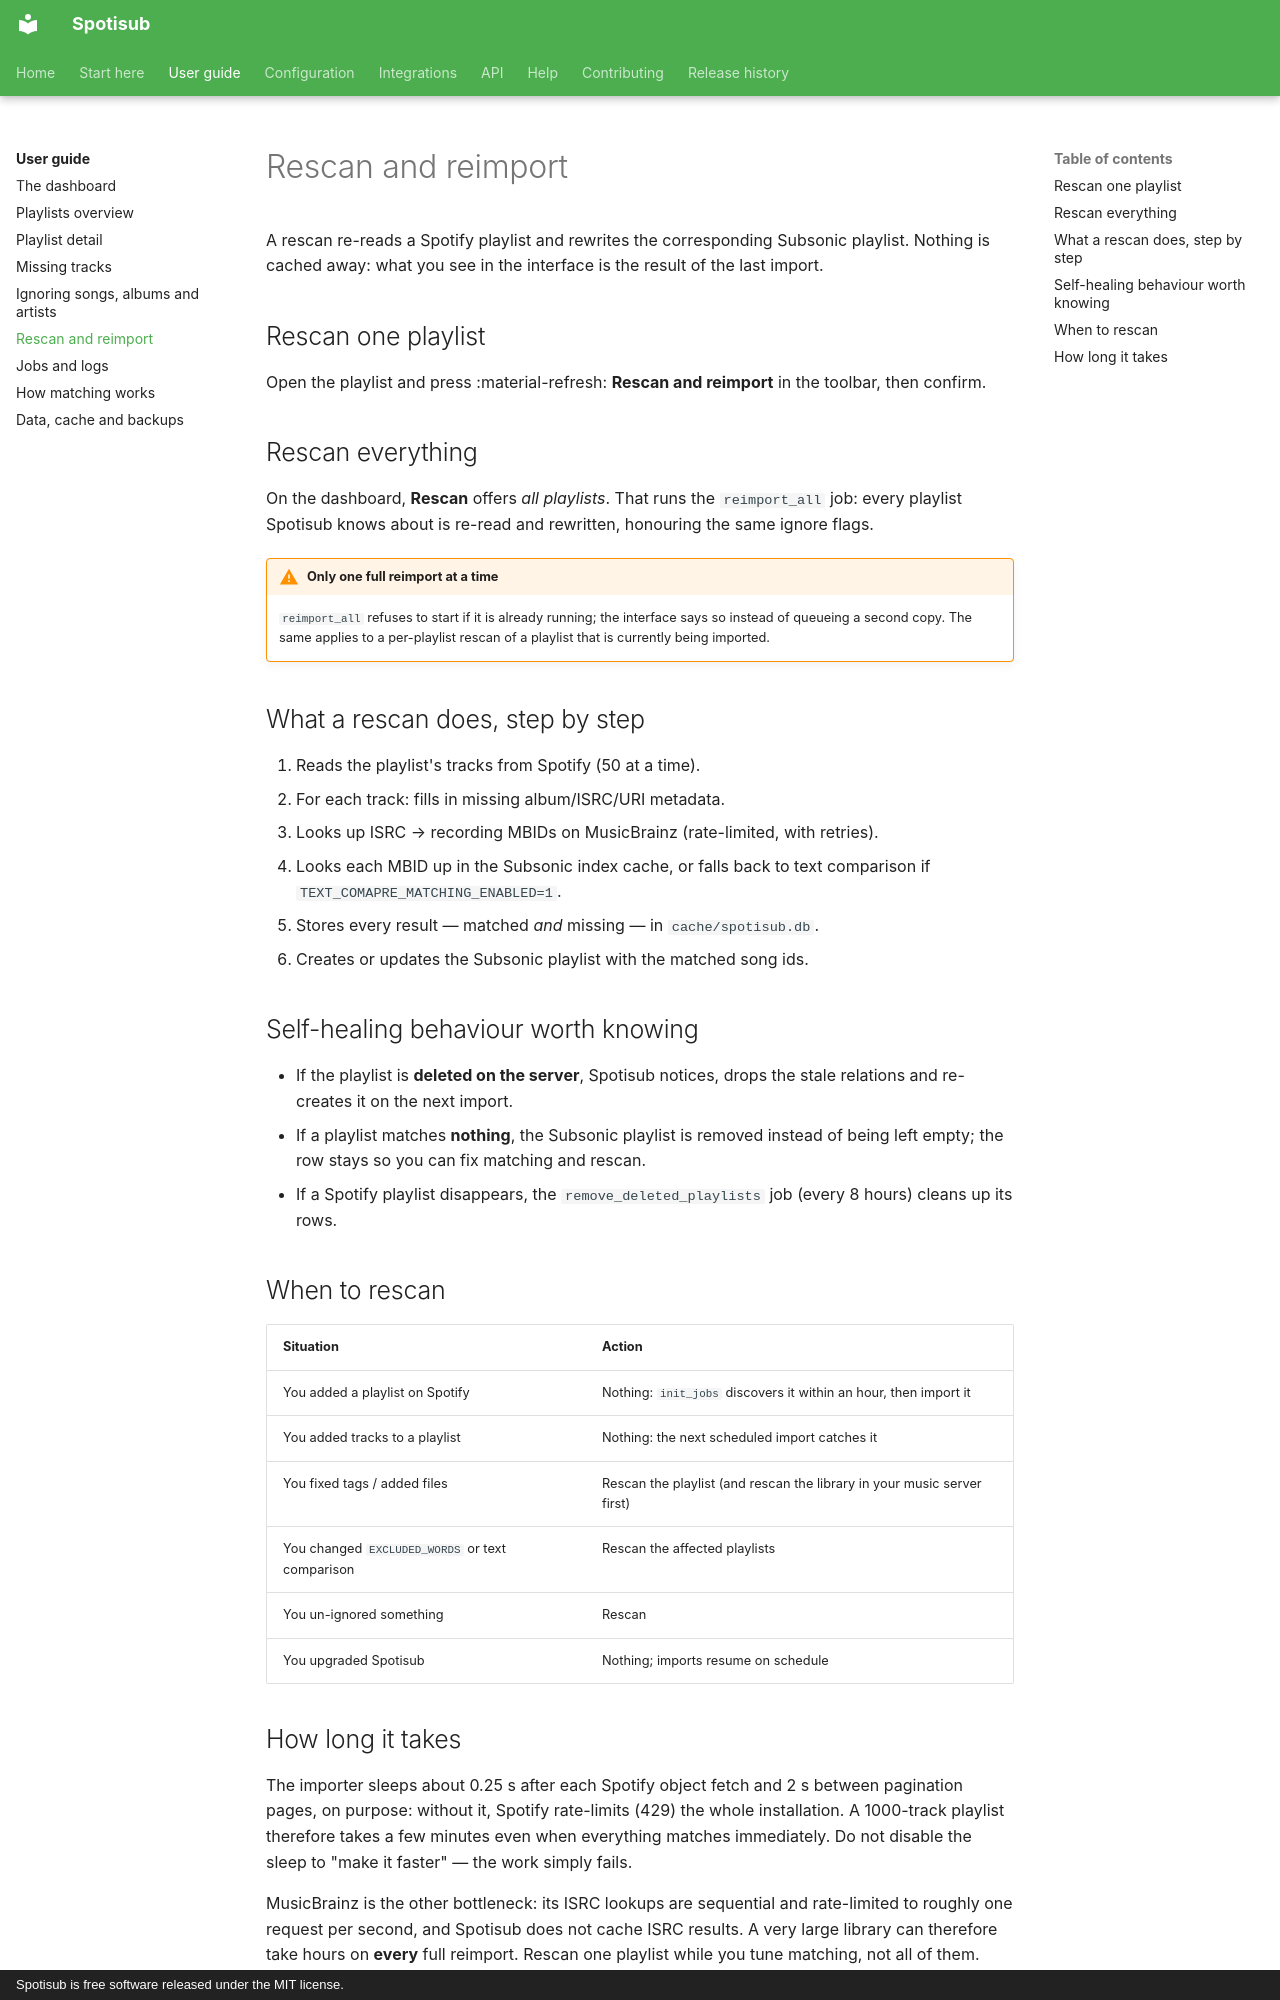

repository: blastbeng/spotisub · page: guide/rescan/index.html · generator: mkdocs · copyright: Spotisub is free software released under the MIT license.

# Rescan and reimport

A rescan re-reads a Spotify playlist and rewrites the corresponding Subsonic playlist.
Nothing is cached away: what you see in the interface is the result of the last import.

## Rescan one playlist

Open the playlist and press :material-refresh: **Rescan and reimport** in the toolbar,
then confirm.

## Rescan everything

On the dashboard, **Rescan** offers *all playlists*. That runs the `reimport_all` job:
every playlist Spotisub knows about is re-read and rewritten, honouring the same ignore
flags.

!!! warning "Only one full reimport at a time"

    `reimport_all` refuses to start if it is already running; the interface says so
    instead of queueing a second copy. The same applies to a per-playlist rescan of a
    playlist that is currently being imported.

## What a rescan does, step by step

1. Reads the playlist's tracks from Spotify (50 at a time).
2. For each track: fills in missing album/ISRC/URI metadata.
3. Looks up ISRC → recording MBIDs on MusicBrainz (rate-limited, with retries).
4. Looks each MBID up in the Subsonic index cache, or falls back to text comparison if
   `TEXT_COMAPRE_MATCHING_ENABLED=1`.
5. Stores every result — matched *and* missing — in `cache/spotisub.db`.
6. Creates or updates the Subsonic playlist with the matched song ids.

## Self-healing behaviour worth knowing

- If the playlist is **deleted on the server**, Spotisub notices, drops the stale
  relations and re-creates it on the next import.
- If a playlist matches **nothing**, the Subsonic playlist is removed instead of being
  left empty; the row stays so you can fix matching and rescan.
- If a Spotify playlist disappears, the `remove_deleted_playlists` job (every 8 hours)
  cleans up its rows.

## When to rescan

| Situation | Action |
|---|---|
| You added a playlist on Spotify | Nothing: `init_jobs` discovers it within an hour, then import it |
| You added tracks to a playlist | Nothing: the next scheduled import catches it |
| You fixed tags / added files | Rescan the playlist (and rescan the library in your music server first) |
| You changed `EXCLUDED_WORDS` or text comparison | Rescan the affected playlists |
| You un-ignored something | Rescan |
| You upgraded Spotisub | Nothing; imports resume on schedule |
